The GitHub repository radiatanasov/leukemia_project contains a labelled image folder "prepared data" with 2 categories: blast cell, normal cell. Examples follow, each with its label.

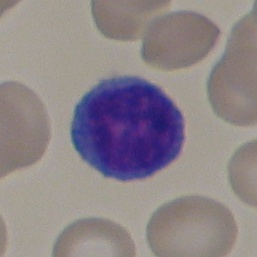
Label: normal cell

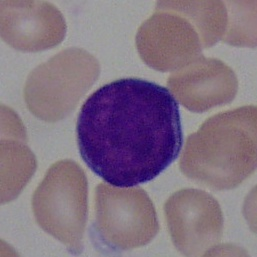
Label: blast cell

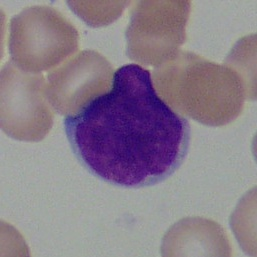
Label: blast cell

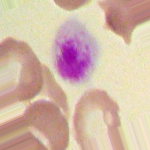
Label: normal cell

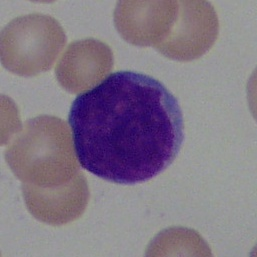
Label: blast cell

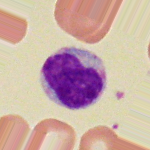
Label: normal cell
